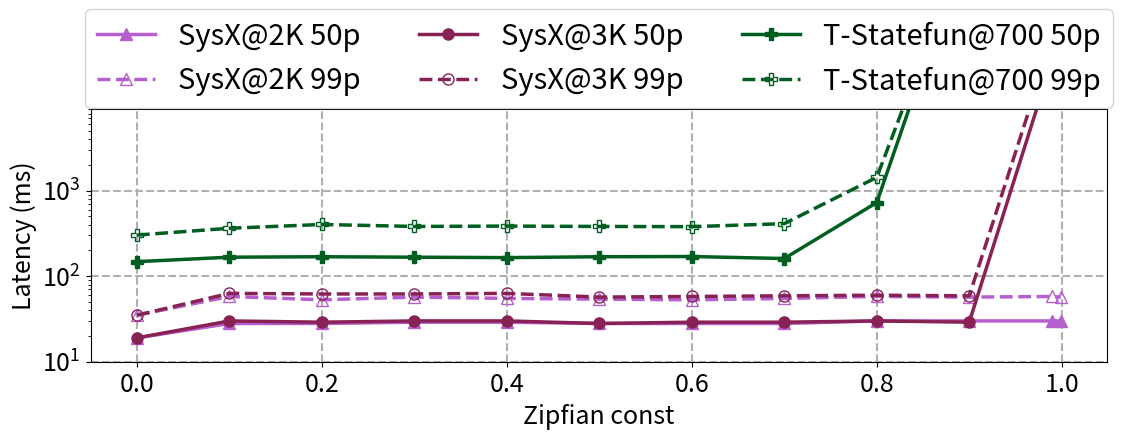

This figure's Python source:
from matplotlib import rcParams
import matplotlib.pyplot as plt
import numpy as np

sys_name = "SysX"

rcParams["figure.figsize"] = [12, 5]
plt.rcParams.update({"font.size": 18})

x_labels = [0, 0.1, 0.2, 0.3, 0.4, 0.5, 0.6, 0.7, 0.8, 0.9, 0.99, 0.999]

x = np.array(x_labels)
y_styx_50 = [19, 28, 28, 29, 29, 28, 28, 28, 30, 30, 30, 30]
y_styx_99 = [35, 58, 53, 57, 55, 54, 53, 55, 58, 57, 58, 57]
y_styx3k_50 = [19, 30, 29, 30, 30, 28, 29, 29, 30, 29, 34738, 39676]
y_styx3k_99 = [35, 63, 62, 62, 63, 57, 58, 59, 60, 59, 61637, 69093]
y_statefun_50 = np.array([148,
                          167,
                          169,
                          167,
                          165,
                          169,
                          170,
                          161,
                          728, 1000000, 1000000, 1000000]).astype(np.double)
statefun_50_mask = np.isfinite(y_statefun_50)
y_statefun_99 = np.array([303,
                          364,
                          403,
                          382,
                          386,
                          382,
                          380,
                          412,
                          1434, 1000000, 1000000, 1000000]).astype(np.double)
statefun_99_mask = np.isfinite(y_statefun_99)

line_width = 2.5
marker_size = 8
plt.grid(linestyle="--", linewidth=1.5)
plt.plot(x, y_styx_50, "-^", color="#B65FCF", label=f"{sys_name}@2K 50p",
         linewidth=line_width, markersize=marker_size)
plt.plot(x, y_styx_99, "--", marker="^", color="#B65FCF", label=f"{sys_name}@2K 99p",
         linewidth=line_width, markersize=marker_size, markerfacecolor="none")
plt.plot(x, y_styx3k_50, "-o", color="#882255", label=f"{sys_name}@3K 50p",
         linewidth=line_width, markersize=marker_size)
plt.plot(x, y_styx3k_99, "--", marker="o", color="#882255", label=f"{sys_name}@3K 99p",
         linewidth=line_width, markersize=marker_size, markerfacecolor="none")
plt.plot(x[statefun_50_mask], y_statefun_50[statefun_50_mask], "-P", color="#005F20", label="T-Statefun@700 50p",
         linewidth=line_width, markersize=marker_size)
plt.plot(x[statefun_99_mask], y_statefun_99[statefun_99_mask], "--", marker="P", color="#005F20",
         label="T-Statefun@700 99p", linewidth=line_width, markersize=marker_size, markerfacecolor="none")

# plt.ylim([0, 3])
plt.ylabel("Latency (ms)")
plt.xlabel("Zipfian const")
plt.legend(bbox_to_anchor=(0.5, 1.2), loc="center", ncol=3, prop={"size": 21})
plt.yscale("log", base=10)
plt.ylim([10, 9000])
plt.tight_layout()
plt.savefig("zipfian.pdf")
plt.show()
